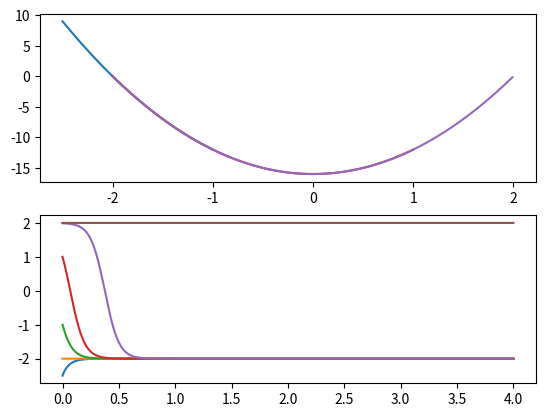

Python code for this plot:
import numpy as np
import matplotlib.pyplot as plt


fig, ax = plt.subplots(nrows=2, ncols=1, sharex=False,  sharey=False)

T = 4
N = 10000
dt = T/(N-1)
t = np.linspace(0, T, N)

x0 = [-2.5, -2, -1, 1, 1.99, 2]        # different initial conditions
                                    # that we iterate over


for x0_ in x0:

    #------------------------------
    # numerical integration:
    #------------------------------

    x     = np.zeros_like(t)
    x_dot = np.zeros_like(t)

    x[0] = x0_                      # setting initial conditions

    for i in range(N-1):

        #--------------------------
        # this part could be 
        # generalized with a 
        # function x_dot[i] = g(x)
        #--------------------------
        x_dot[i] = 4*x[i]**2 - 16
        x[i+1]   = x[i] + x_dot[i]*dt 

    
    ax[0].plot(x, x_dot)
    ax[1].plot(t, x, label=f'x(0)={x0_}')


plt.savefig('testfig.pdf')
